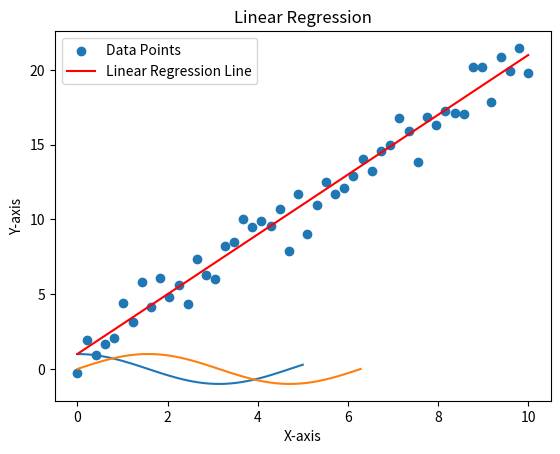
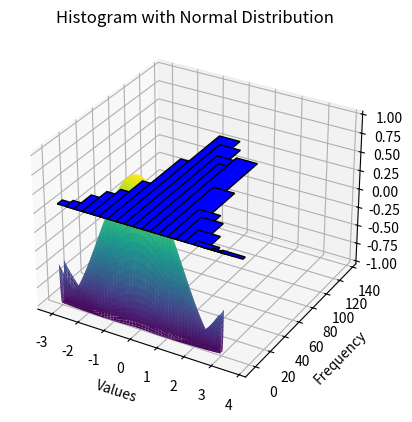

These charts were generated, in order, by the following Python code: (Note: this script raises an exception after producing the figures.)
import numpy as np
import matplotlib.pyplot as plt 

x = np.linspace(0, 5, 50)
y = np.cos(x)

plt.plot(x,y)

# Create a sine wave using NumPy and plot it using Matplotlib:

x = np.linspace(0, 2 * np.pi, 100)
y = np.sin(x)

plt.plot(x, y)
plt.xlabel('X-axis')
plt.ylabel('Y-axis')
plt.title('Sine Wave')
plt.show()

# Generate random data points and fit a linear regression line:

x = np.linspace(0, 10, 50)
simple_function = 2 * x + 1

y = simple_function + np.random.randn(50)

plt.scatter(x, y, label='Data Points')
plt.plot(x, simple_function, color='red', label='Linear Regression Line')
plt.xlabel('X-axis')
plt.ylabel('Y-axis')
plt.title('Linear Regression')
plt.legend()
plt.show()

from mpl_toolkits.mplot3d import Axes3D

x = np.linspace(-3, 3, 100)
y = np.linspace(-3, 3, 100)
X, Y = np.meshgrid(x, y)

Z = np.cos(np.sqrt(X**2 + Y**2))

fig = plt.figure()
ax = fig.add_subplot(111, projection='3d')
ax.plot_surface(X, Y, Z, cmap='viridis')
plt.title('3D Surface Plot')
plt.show()


# Generate a histogram with a normal distribution:
data = np.random.normal(0, 1, 1000)

plt.hist(data, bins=20, color='blue', edgecolor='black')
plt.xlabel('Values')
plt.ylabel('Frequency')
plt.title('Histogram with Normal Distribution')
plt.show()

# Create a scatter plot with points colored based on their distance from the origin:

x = np.random.randn(100)
y = np.random.randn(100)
distances = np.sqrt(x**2 + y**2)

plt.scatter(x, y, c=distances, cmap='viridis', marker='o')
plt.xlabel('X-axis')
plt.ylabel('Y-axis')
plt.title('Scatter Plot with Distance Color Map')
plt.colorbar(label='Distance from Origin')
plt.show()

# Combine multiple subplots:

x = np.linspace(0, 10, 100)
y1 = np.sin(x)
y2 = np.cos(x)

plt.subplot(2, 1, 1)
plt.plot(x, y1, label='Sin(x)', color='blue')
plt.legend()

plt.subplot(2, 1, 2)
plt.plot(x, y2, label='Cos(x)', color='green')
plt.legend()

plt.tight_layout()
plt.show()


# Create a bar chart with error bars:


categories = ['A', 'B', 'C']
values = [5, 7, 3]
errors = [0.5, 1, 0.2]

plt.bar(categories, values, yerr=errors, color='orange', edgecolor='black')
plt.xlabel('Categories')
plt.ylabel('Values')
plt.title('Bar Chart with Error Bars')
plt.show()


# Generate a heatmap for a 2D array with annotation:

data = np.random.rand(5, 5)
plt.imshow(data, cmap='viridis', interpolation='nearest')

for i in range(5):
    for j in range(5):
        plt.text(j, i, f'{data[i, j]:.2f}', ha='center', va='center', color='white')

plt.colorbar()
plt.title('Heatmap with Annotation')
plt.show()

# Plot a quiver plot with random vectors:

x = np.linspace(0, 2*np.pi, 10)
y = np.sin(x)
u = np.cos(x)
v = np.sin(2*x)

plt.quiver(x, y, u, v, scale=5, color='green', width=0.007)
plt.xlabel('X-axis')
plt.ylabel('Y-axis')
plt.title('Quiver Plot')
plt.show()

# Create a pie chart with labels and explode a slice:

labels = ['Category A', 'Category B', 'Category C']
sizes = [30, 45, 25]
explode = (0, 0.1, 0)

plt.pie(sizes, labels=labels, explode=explode, autopct='%1.1f%%', startangle=90, colors=['gold', 'lightcoral', 'lightskyblue'])
plt.title('Pie Chart with Exploded Slice')
plt.show()

# Generate a scatter plot with a regression line:

x = np.linspace(0, 10, 50)
y = 2 * x + 1 + np.random.randn(50)

plt.scatter(x, y, label='Data Points')
coefficients = np.polyfit(x, y, 1)
regression_line = np.polyval(coefficients, x)
plt.plot(x, regression_line, color='red', label='Regression Line')

plt.xlabel('X-axis')
plt.ylabel('Y-axis')
plt.title('Scatter Plot with Regression Line')
plt.legend()
plt.show()

# Create a box plot with multiple datasets:

data1 = np.random.normal(0, 1, 100)
data2 = np.random.normal(3, 1, 100)
data3 = np.random.normal(-2, 2, 100)

plt.boxplot([data1, data2, data3], labels=['Set 1', 'Set 2', 'Set 3'])
plt.xlabel('Data Sets')
plt.ylabel('Values')
plt.title('Box Plot with Multiple Datasets')
plt.show()

# Plot a stacked area chart:

x = np.linspace(0, 5, 100)
y1 = x**2
y2 = x**3

plt.stackplot(x, y1, y2, labels=['x^2', 'x^3'], colors=['blue', 'green'])
plt.xlabel('X-axis')
plt.ylabel('Y-axis')
plt.title('Stacked Area Chart')
plt.legend()
plt.show()

# Create a radar chart for multiple categories with randomly generated data:

categories = ['Category A', 'Category B', 'Category C', 'Category D', 'Category E']
values = np.random.randint(1, 10, 5)

angles = np.linspace(0, 2 * np.pi, len(categories), endpoint=False)
values += values[:1]
angles += angles[:1]

plt.polar(angles, values, marker='o', linestyle='-', color='orange', linewidth=2)
plt.fill(angles, values, color='orange', alpha=0.25)
plt.title('Radar Chart')
plt.show()


# Combine line and bar plots with dual y-axes:

x = np.linspace(0, 5, 50)
y1 = x**2
y2 = 10 * np.exp(-x)

fig, ax1 = plt.subplots()

ax1.plot(x, y1, color='blue', label='x^2')
ax1.set_xlabel('X-axis')
ax1.set_ylabel('y1', color='blue')
ax1.tick_params('y', colors='blue')

ax2 = ax1.twinx()
ax2.bar(x, y2, alpha=0.3, color='green', label='10 * exp(-x)')
ax2.set_ylabel('y2', color='green')
ax2.tick_params('y', colors='green')

fig.tight_layout()
plt.title('Dual Axes Plot')
plt.show()



def mandelbrot( h,w, maxit=20 ):
    """Returns an image of the Mandelbrot fractal of size (h,w)."""
    y,x = np.ogrid[ -1.4:1.4:h*1j, -2:0.8:w*1j ]
    c = x+y*1j
    z = c
    divtime = maxit + np.zeros(z.shape, dtype=int)
    
    for i in range(maxit):
       z = z**2 + c
       diverge = z*np.conj(z) > 2**2 # who is diverging
       div_now = diverge & (divtime==maxit) # who is diverging now
       divtime[div_now] = i # note when
       z[diverge] = 2 # avoid diverging too much
    
    return divtime
plt.imshow(mandelbrot(400,400))
plt.show()